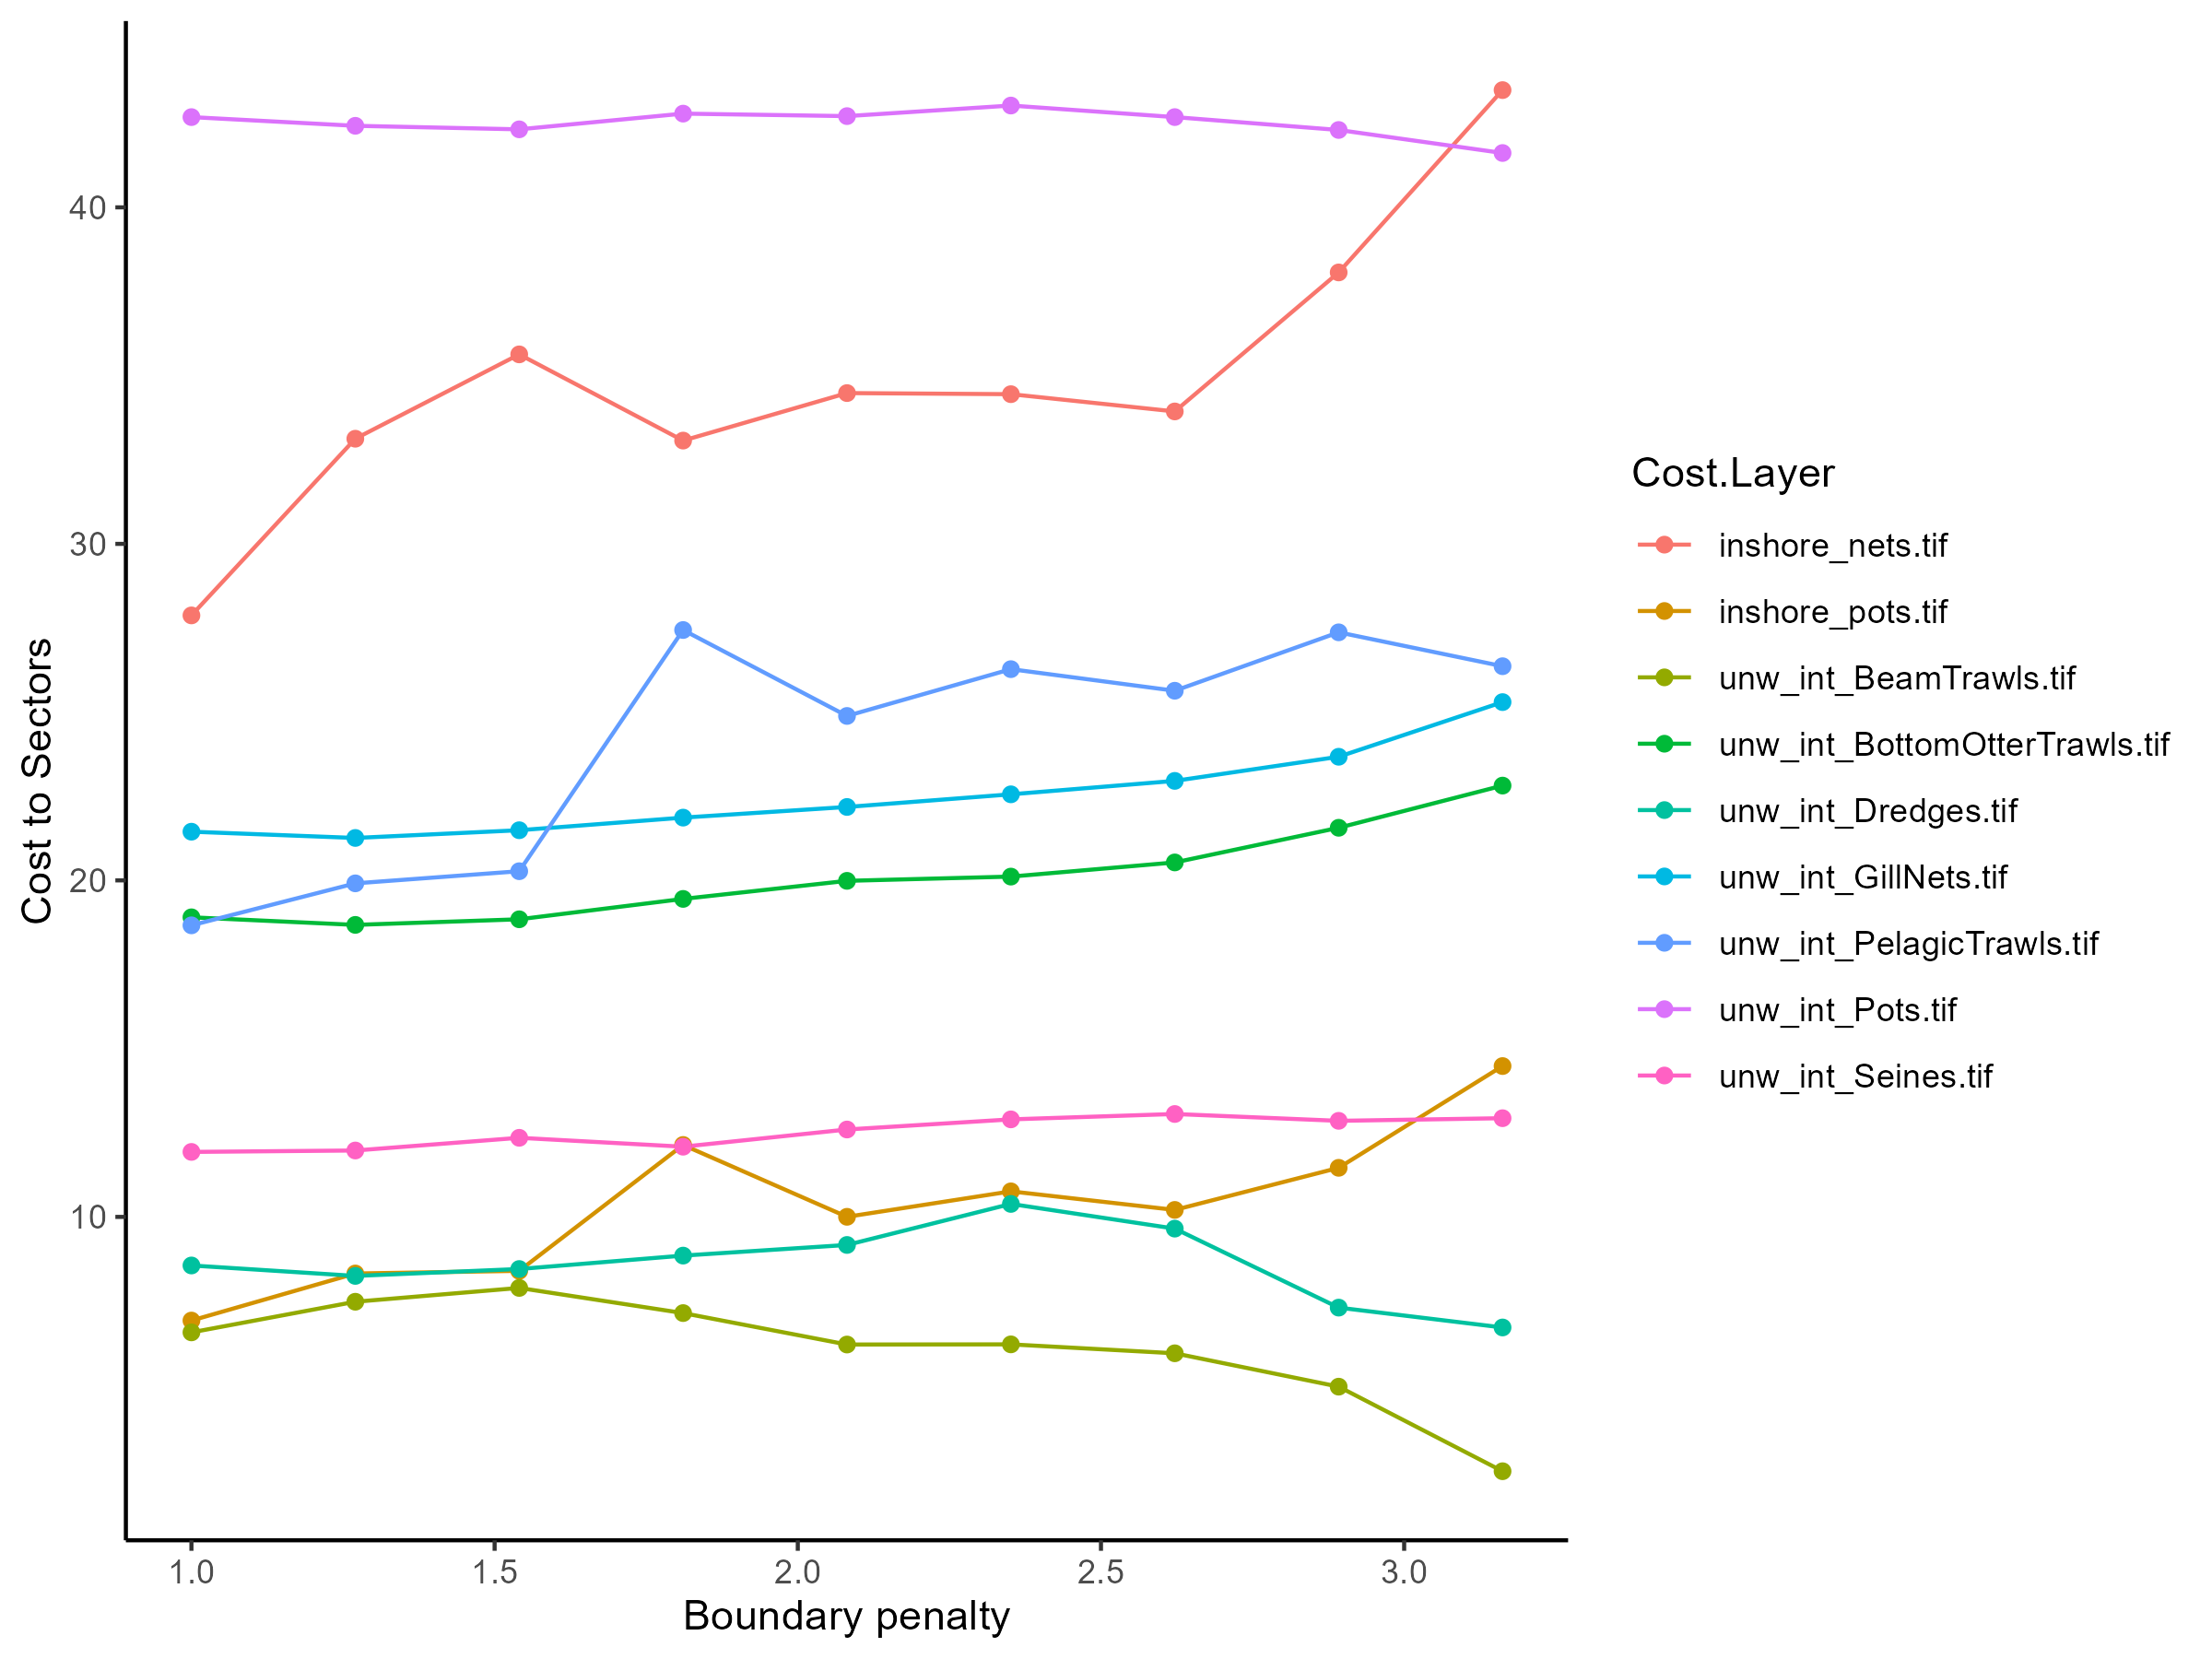

Data behind this chart, as committed beside it:
, Solution Layer, Cost Layer, Cost Sum
1, bp_1, inshore_nets.tif, 27.87
2, bp_1, inshore_pots.tif, 6.92
3, bp_1, unw_int_BeamTrawls.tif, 6.568
4, bp_1, unw_int_BottomOtterTrawls.tif, 18.9
5, bp_1, unw_int_Dredges.tif, 8.556
6, bp_1, unw_int_GillNets.tif, 21.45
7, bp_1, unw_int_PelagicTrawls.tif, 18.66
8, bp_1, unw_int_Pots.tif, 42.68
9, bp_1, unw_int_Seines.tif, 11.93
10, bp_1.27028, inshore_nets.tif, 33.12
11, bp_1.27028, inshore_pots.tif, 8.318
12, bp_1.27028, unw_int_BeamTrawls.tif, 7.479
13, bp_1.27028, unw_int_BottomOtterTrawls.tif, 18.68
14, bp_1.27028, unw_int_Dredges.tif, 8.246
15, bp_1.27028, unw_int_GillNets.tif, 21.26
16, bp_1.27028, unw_int_PelagicTrawls.tif, 19.91
17, bp_1.27028, unw_int_Pots.tif, 42.42
18, bp_1.27028, unw_int_Seines.tif, 11.97
19, bp_1.54057, inshore_nets.tif, 35.63
20, bp_1.54057, inshore_pots.tif, 8.397
21, bp_1.54057, unw_int_BeamTrawls.tif, 7.889
22, bp_1.54057, unw_int_BottomOtterTrawls.tif, 18.84
23, bp_1.54057, unw_int_Dredges.tif, 8.451
24, bp_1.54057, unw_int_GillNets.tif, 21.49
25, bp_1.54057, unw_int_PelagicTrawls.tif, 20.27
26, bp_1.54057, unw_int_Pots.tif, 42.32
27, bp_1.54057, unw_int_Seines.tif, 12.35
28, bp_1.81086, inshore_nets.tif, 33.07
29, bp_1.81086, inshore_pots.tif, 12.14
30, bp_1.81086, unw_int_BeamTrawls.tif, 7.142
31, bp_1.81086, unw_int_BottomOtterTrawls.tif, 19.45
32, bp_1.81086, unw_int_Dredges.tif, 8.85
33, bp_1.81086, unw_int_GillNets.tif, 21.87
34, bp_1.81086, unw_int_PelagicTrawls.tif, 27.44
35, bp_1.81086, unw_int_Pots.tif, 42.79
36, bp_1.81086, unw_int_Seines.tif, 12.09
37, bp_2.08114, inshore_nets.tif, 34.48
38, bp_2.08114, inshore_pots.tif, 10
39, bp_2.08114, unw_int_BeamTrawls.tif, 6.207
40, bp_2.08114, unw_int_BottomOtterTrawls.tif, 19.99
41, bp_2.08114, unw_int_Dredges.tif, 9.166
42, bp_2.08114, unw_int_GillNets.tif, 22.18
43, bp_2.08114, unw_int_PelagicTrawls.tif, 24.89
44, bp_2.08114, unw_int_Pots.tif, 42.71
45, bp_2.08114, unw_int_Seines.tif, 12.6
46, bp_2.35142, inshore_nets.tif, 34.45
47, bp_2.35142, inshore_pots.tif, 10.76
48, bp_2.35142, unw_int_BeamTrawls.tif, 6.212
49, bp_2.35142, unw_int_BottomOtterTrawls.tif, 20.11
50, bp_2.35142, unw_int_Dredges.tif, 10.39
51, bp_2.35142, unw_int_GillNets.tif, 22.56
52, bp_2.35142, unw_int_PelagicTrawls.tif, 26.28
53, bp_2.35142, unw_int_Pots.tif, 43.03
54, bp_2.35142, unw_int_Seines.tif, 12.9
55, bp_2.62171, inshore_nets.tif, 33.94
56, bp_2.62171, inshore_pots.tif, 10.21
57, bp_2.62171, unw_int_BeamTrawls.tif, 5.947
58, bp_2.62171, unw_int_BottomOtterTrawls.tif, 20.53
59, bp_2.62171, unw_int_Dredges.tif, 9.652
60, bp_2.62171, unw_int_GillNets.tif, 22.96
... 21 more rows
